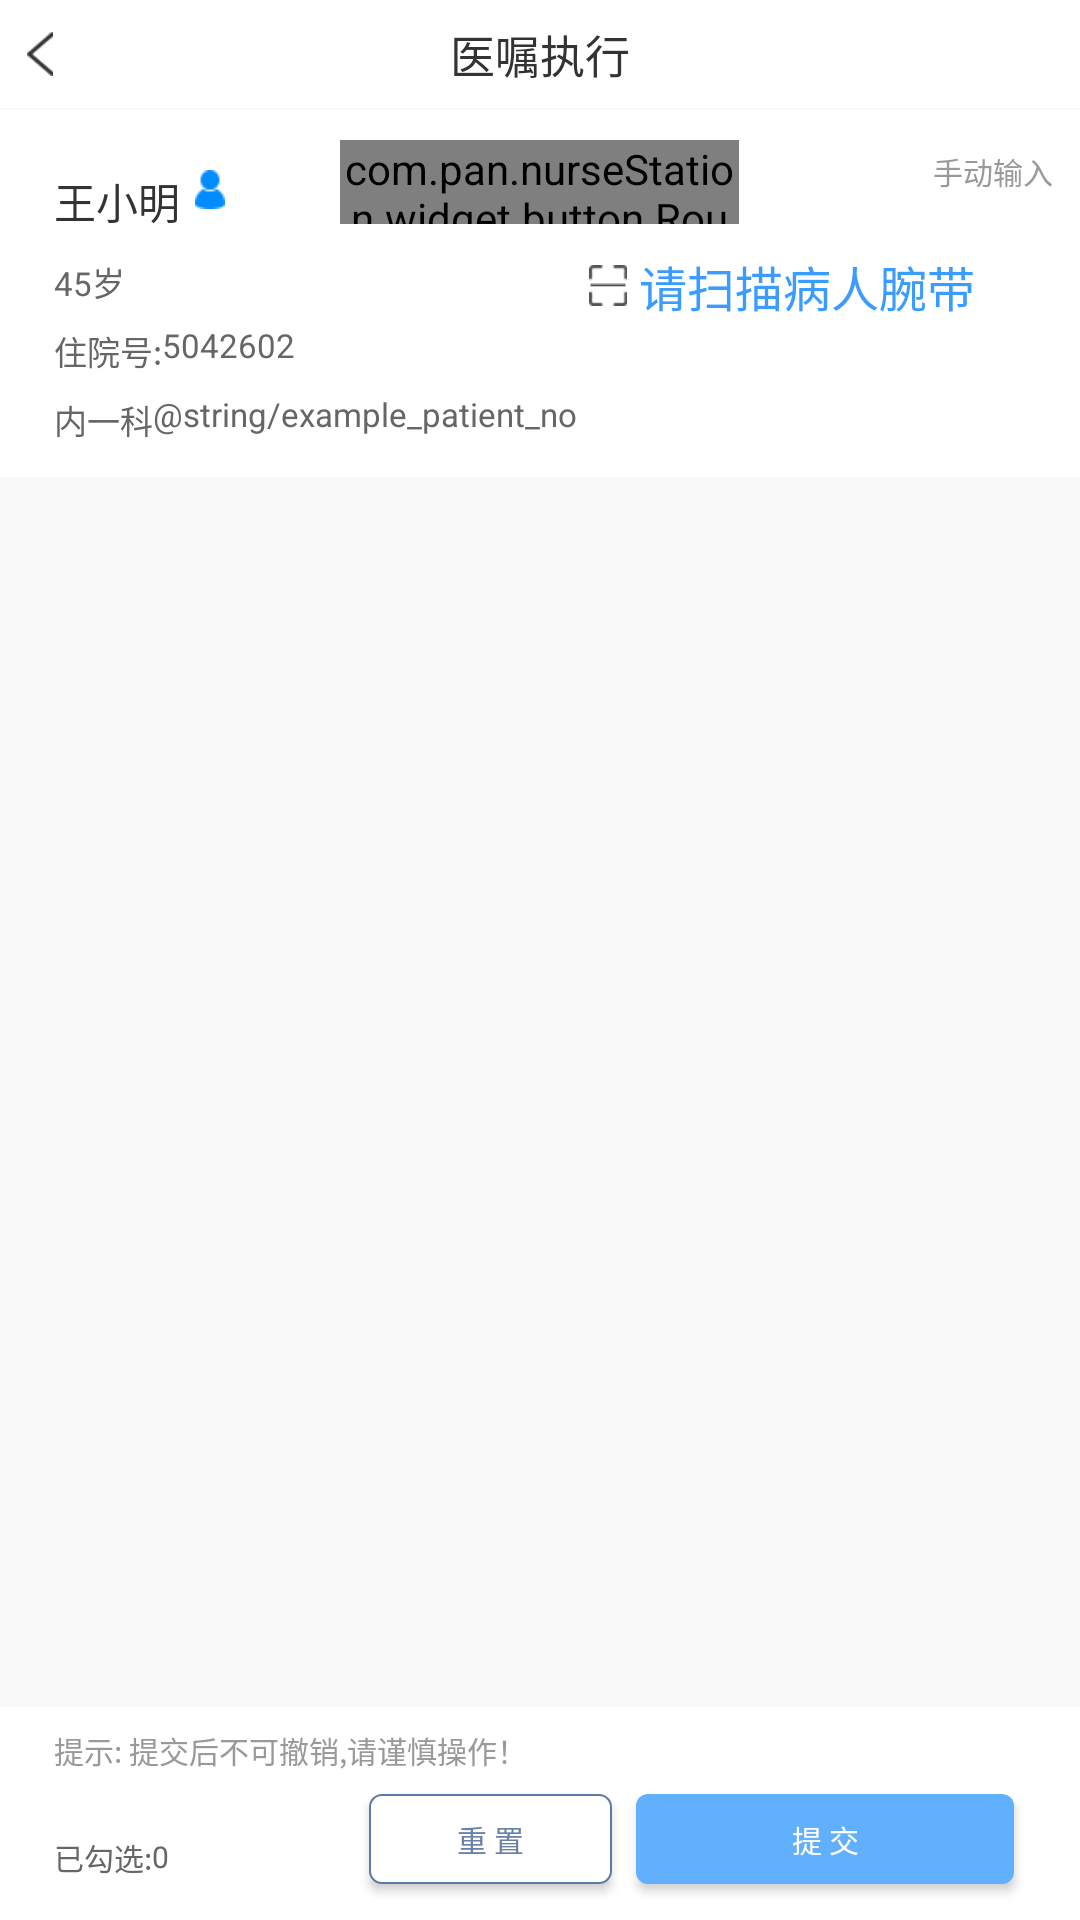

Layout XML and referenced resources for this Android screen:
<!-- AndroidManifest.xml: application theme AppTheme -->
<!-- res/layout/activity_enter_medical_order.xml -->
<?xml version="1.0" encoding="utf-8"?>
<LinearLayout xmlns:android="http://schemas.android.com/apk/res/android"
    xmlns:app="http://schemas.android.com/apk/res-auto"
    xmlns:tools="http://schemas.android.com/tools"
    android:layout_width="match_parent"
    android:layout_height="match_parent"
    android:orientation="vertical"
    tools:context=".EnterMedicalOrderActivity">

    <RelativeLayout
        android:layout_width="match_parent"
        android:layout_height="36dp"
        android:background="@color/custom_white"
        android:orientation="horizontal">

        <ImageView
            android:layout_width="wrap_content"
            android:layout_height="wrap_content"
            android:layout_centerVertical="true"
            android:layout_marginStart="9dp"
            android:background="@drawable/ic_back" />

        <TextView
            android:layout_width="wrap_content"
            android:layout_height="wrap_content"
            android:layout_centerInParent="true"
            android:text="@string/medical_order_title"
            android:textColor="#333333"
            android:textSize="15sp" />
    </RelativeLayout>

    <LinearLayout
        android:layout_width="match_parent"
        android:layout_height="0dp"
        android:layout_weight="1"
        android:background="#f9f9f9"
        android:orientation="vertical">

        <RelativeLayout
            android:layout_width="match_parent"
            android:layout_height="wrap_content"
            android:layout_marginTop="@dimen/line_size"
            android:background="@color/custom_white">

            <com.pan.nurseStation.widget.button.RoundButton
                android:id="@+id/success_button_bar"
                android:layout_width="133dp"
                android:layout_height="28dp"
                android:layout_centerHorizontal="true"
                android:layout_marginTop="10dp"
                android:gravity="center"
                android:includeFontPadding="false"
                android:text="@string/scan_success_tip"
                android:textColor="@color/custom_white"
                android:textSize="10sp"
                app:background_color="#68ce99"
                app:corner_radius="14dp" />

            <TextView
                android:id="@+id/name_text"
                android:layout_width="wrap_content"
                android:layout_height="wrap_content"
                android:layout_marginStart="18dp"
                android:layout_marginTop="20dp"
                android:includeFontPadding="false"
                android:text="@string/example_patient_name"
                android:textColor="#333333"
                android:textSize="14sp" />

            <ImageView
                android:layout_width="10dp"
                android:layout_height="13dp"
                android:layout_marginLeft="5dp"
                android:layout_marginTop="20dp"
                android:layout_toRightOf="@id/name_text"
                android:background="@drawable/ic_male" />

            <TextView
                android:id="@+id/age_text"
                android:layout_width="wrap_content"
                android:layout_height="wrap_content"
                android:layout_below="@id/name_text"
                android:layout_marginStart="18dp"
                android:layout_marginTop="9dp"
                android:includeFontPadding="false"
                android:text="@string/example_patient_age"
                android:textColor="#666666"
                android:textSize="11sp" />

            <TextView
                android:id="@+id/his_no_head"
                android:layout_width="wrap_content"
                android:layout_height="wrap_content"
                android:layout_below="@id/age_text"
                android:layout_marginStart="18dp"
                android:layout_marginTop="7dp"
                android:includeFontPadding="false"
                android:text="@string/bed_list_his_no_head"
                android:textColor="#666666"
                android:textSize="11sp" />

            <TextView
                android:layout_width="wrap_content"
                android:layout_height="wrap_content"
                android:layout_below="@id/age_text"
                android:layout_marginTop="7dp"
                android:layout_toRightOf="@id/his_no_head"
                android:includeFontPadding="false"
                android:text="@string/example_patient_number"
                android:textColor="#666666"
                android:textSize="11sp" />

            <TextView
                android:id="@+id/ke_shi_text"
                android:layout_width="wrap_content"
                android:layout_height="wrap_content"
                android:layout_below="@+id/his_no_head"
                android:layout_marginStart="18dp"
                android:layout_marginTop="7dp"
                android:includeFontPadding="false"
                android:text="@string/bed_list_keShi_content"
                android:textColor="#666666"
                android:textSize="11sp" />

            <TextView
                android:layout_width="wrap_content"
                android:layout_height="wrap_content"
                android:layout_below="@id/his_no_head"
                android:layout_marginTop="7dp"
                android:layout_marginBottom="14dp"
                android:layout_toRightOf="@id/ke_shi_text"
                android:includeFontPadding="false"
                android:text="@string/example_patient_no"
                android:textColor="#666666"
                android:textSize="11sp" />

            <TextView
                android:layout_width="wrap_content"
                android:layout_height="wrap_content"
                android:layout_alignParentEnd="true"
                android:layout_marginTop="13dp"
                android:layout_marginEnd="9dp"
                android:includeFontPadding="false"
                android:onClick="showInputDialog"
                android:text="@string/manual_input_tip"
                android:textColor="#999999"
                android:textSize="10sp" />

            <LinearLayout
                android:layout_width="wrap_content"
                android:layout_height="wrap_content"
                android:layout_alignParentEnd="true"
                android:layout_marginTop="47dp"
                android:layout_marginEnd="35dp"
                android:orientation="horizontal">

                <ImageView
                    android:layout_width="wrap_content"
                    android:layout_height="wrap_content"
                    android:layout_gravity="center_vertical"
                    android:layout_marginEnd="4dp"
                    android:background="@drawable/ic_scan" />

                <TextView
                    android:id="@+id/scan_success_tip"
                    android:layout_width="wrap_content"
                    android:layout_height="wrap_content"
                    android:includeFontPadding="false"
                    android:text="@string/scan_code_tip"
                    android:textColor="#3a9cff"
                    android:textSize="16sp" />
            </LinearLayout>


        </RelativeLayout>


        <ScrollView
            android:layout_width="match_parent"
            android:layout_height="0dp"
            android:layout_marginStart="4dp"
            android:layout_marginEnd="4dp"
            android:layout_marginBottom="7dp"
            android:layout_weight="1">

            <LinearLayout
                android:id="@+id/linearLayout1"
                android:layout_width="match_parent"
                android:layout_height="wrap_content"
                android:orientation="vertical"></LinearLayout>
        </ScrollView>

    </LinearLayout>

    <RelativeLayout
        android:layout_width="match_parent"
        android:layout_height="71dp"
        android:background="@color/custom_white">

        <TextView
            android:id="@+id/warning_tip"
            android:layout_width="wrap_content"
            android:layout_height="29dp"
            android:layout_marginLeft="18dp"
            android:gravity="center_vertical"
            android:text="@string/submit_warning_tip"
            android:textColor="#999999"
            android:textSize="10sp" />

        <TextView
            android:id="@+id/quantity_head"
            android:layout_width="wrap_content"
            android:layout_height="match_parent"
            android:layout_below="@id/warning_tip"
            android:layout_marginLeft="18dp"
            android:gravity="center_vertical"
            android:text="@string/checked_quantity_head"
            android:textColor="#666666"
            android:textSize="10sp" />

        <TextView
            android:id="@+id/quantity_content"
            android:layout_width="wrap_content"
            android:layout_height="match_parent"
            android:layout_below="@id/warning_tip"
            android:layout_toRightOf="@id/quantity_head"
            android:gravity="center_vertical"
            android:text="@string/example_number_zero"
            android:textColor="#666666"
            android:textSize="10sp" />

        <Button
            android:id="@+id/button_submit"
            android:layout_width="126dp"
            android:layout_height="30dp"
            android:layout_alignParentEnd="true"
            android:layout_marginTop="29dp"
            android:layout_marginRight="22dp"
            android:background="@drawable/bg_corner_fill_all_blue"
            android:onClick="submitQuantity"
            android:text="@string/action_submit"
            android:textColor="#fffefe"
            android:textSize="10sp" />

        <Button
            android:layout_width="81dp"
            android:layout_height="30dp"
            android:layout_marginTop="29dp"
            android:layout_marginRight="8dp"
            android:layout_toLeftOf="@id/button_submit"
            android:background="@drawable/bg_corner_stroke_all_white"
            android:onClick="resetQuantity"
            android:text="@string/action_reload"
            android:textColor="#6a81a6"
            android:textSize="10sp" />

        
        
        
        
        
        
        
        
        
        
        
        

        
        
        
        
        
        
        
        
        
        


    </RelativeLayout>


</LinearLayout>
<!-- resources referenced by this layout -->
<resources>
  <color name="custom_blue">#60b0fe</color>
  <color name="custom_white">#ffffff</color>
  <dimen name="line_size">0.5dp</dimen>
  <!-- drawable bg_corner_fill_all_blue (drawable) -->
  <?xml version="1.0" encoding="utf-8"?>
  <shape xmlns:android="http://schemas.android.com/apk/res/android"
      android:shape="rectangle">
      
      <solid android:color="@color/custom_blue" />
  
      
      <corners android:radius="4dp" />
  </shape>
  <!-- drawable bg_corner_stroke_all_white (drawable) -->
  <?xml version="1.0" encoding="utf-8"?>
  <shape xmlns:android="http://schemas.android.com/apk/res/android"
      android:shape="rectangle">
      
      <solid android:color="@color/custom_white" />
  
      <stroke
          android:width="@dimen/line_size"
          android:color="#5e79a3" />
  
      
      <corners android:radius="4dp" />
  </shape>
  <!-- drawable ic_back: png bitmap (drawable-xhdpi, 16353 bytes) -->
  <!-- drawable ic_male: png bitmap (drawable-xhdpi, 15876 bytes) -->
  <!-- drawable ic_scan: png bitmap (drawable-xhdpi, 25077 bytes) -->
  <string name="action_reload">重 置</string>
  <string name="action_submit">提 交</string>
  <string name="bed_list_his_no_head">住院号:</string>
  <string name="bed_list_keShi_content">内一科</string>
  <string name="checked_quantity_head">已勾选:</string>
  <string name="example_number_zero">0</string>
  <string name="example_patient_age">45岁</string>
  <string name="example_patient_name">王小明</string>
  <string name="example_patient_number">5042602</string>
  <string name="manual_input_tip">手动输入</string>
  <string name="medical_order_title">医嘱执行</string>
  <string name="scan_code_tip">请扫描病人腕带</string>
  <string name="scan_success_tip">病人匹配成功！</string>
  <string name="submit_warning_tip">提示: 提交后不可撤销,请谨慎操作！</string>
  <style name="AppTheme" parent="Theme.AppCompat.Light.NoActionBar">
          
          <item name="colorPrimary">@color/colorPrimary</item>
          <item name="colorPrimaryDark">@color/colorPrimaryDark</item>
          <item name="colorAccent">@color/colorAccent</item>
          <item name="android:dropDownListViewStyle">@style/SpinnerDropDownStyle</item>
      </style>
  <color name="colorPrimary">#008577</color>
  <color name="colorPrimaryDark">#00574B</color>
  <color name="colorAccent">#D81B60</color>
  <style name="SpinnerDropDownStyle" parent="android:style/Widget.ListView.DropDown">
          <item name="android:divider">@color/divider</item>
          <item name="android:dividerHeight">@dimen/line_size</item>
      </style>
  <color name="divider">#f3f3f3</color>
</resources>
